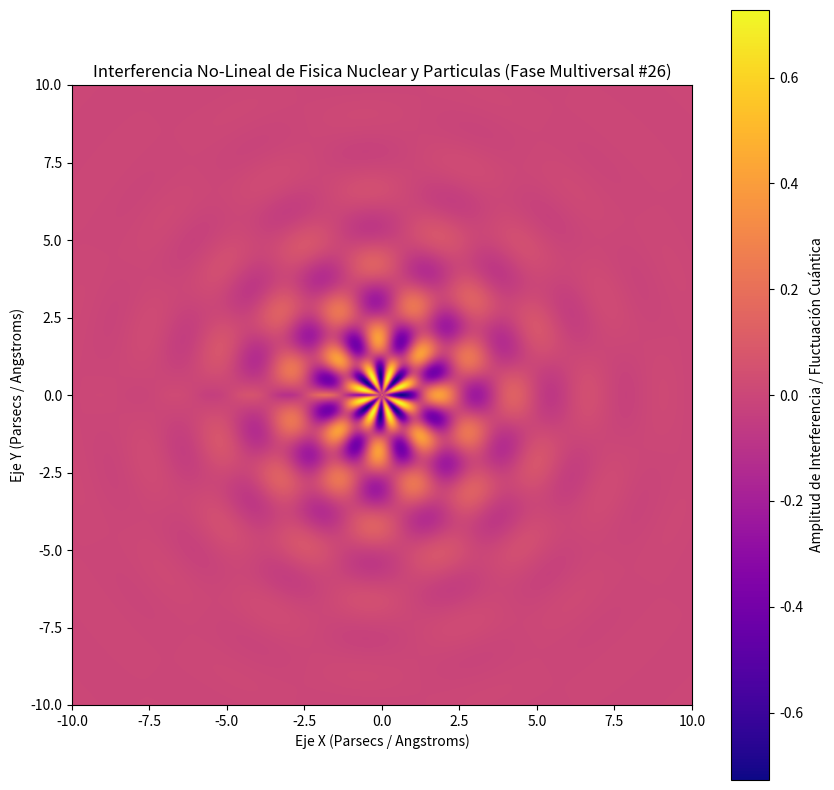

Source code (Python):
%matplotlib inline
# Simulación Multiversal: Fisica Nuclear y Particulas - Variante 26
import numpy as np
import matplotlib.pyplot as plt

# Parámetros Físicos No-Lineales
omega_1 = 2.598
omega_2 = 7.668
lambda_decay = 0.478
phase_shift = 2.897

x = np.linspace(-10, 10, 800)
y = np.linspace(-10, 10, 800)
X, Y = np.meshgrid(x, y)

# Dinámica de Fluidos / Campos Tensor-Escalares (Fase Multiversal)
R = np.sqrt(X**2 + Y**2) + 1e-5
Z = (np.sin(omega_1 * R + phase_shift) * np.cos(omega_2 * np.arctan2(Y, X))) * np.exp(-lambda_decay * R)

plt.figure(figsize=(10, 10))
plt.imshow(Z, cmap='plasma', extent=[-10, 10, -10, 10], origin='lower')
plt.colorbar(label='Amplitud de Interferencia / Fluctuación Cuántica')
plt.title(r'Interferencia No-Lineal de Fisica Nuclear y Particulas (Fase Multiversal #26)')
plt.xlabel('Eje X (Parsecs / Angstroms)')
plt.ylabel('Eje Y (Parsecs / Angstroms)')
plt.show()
